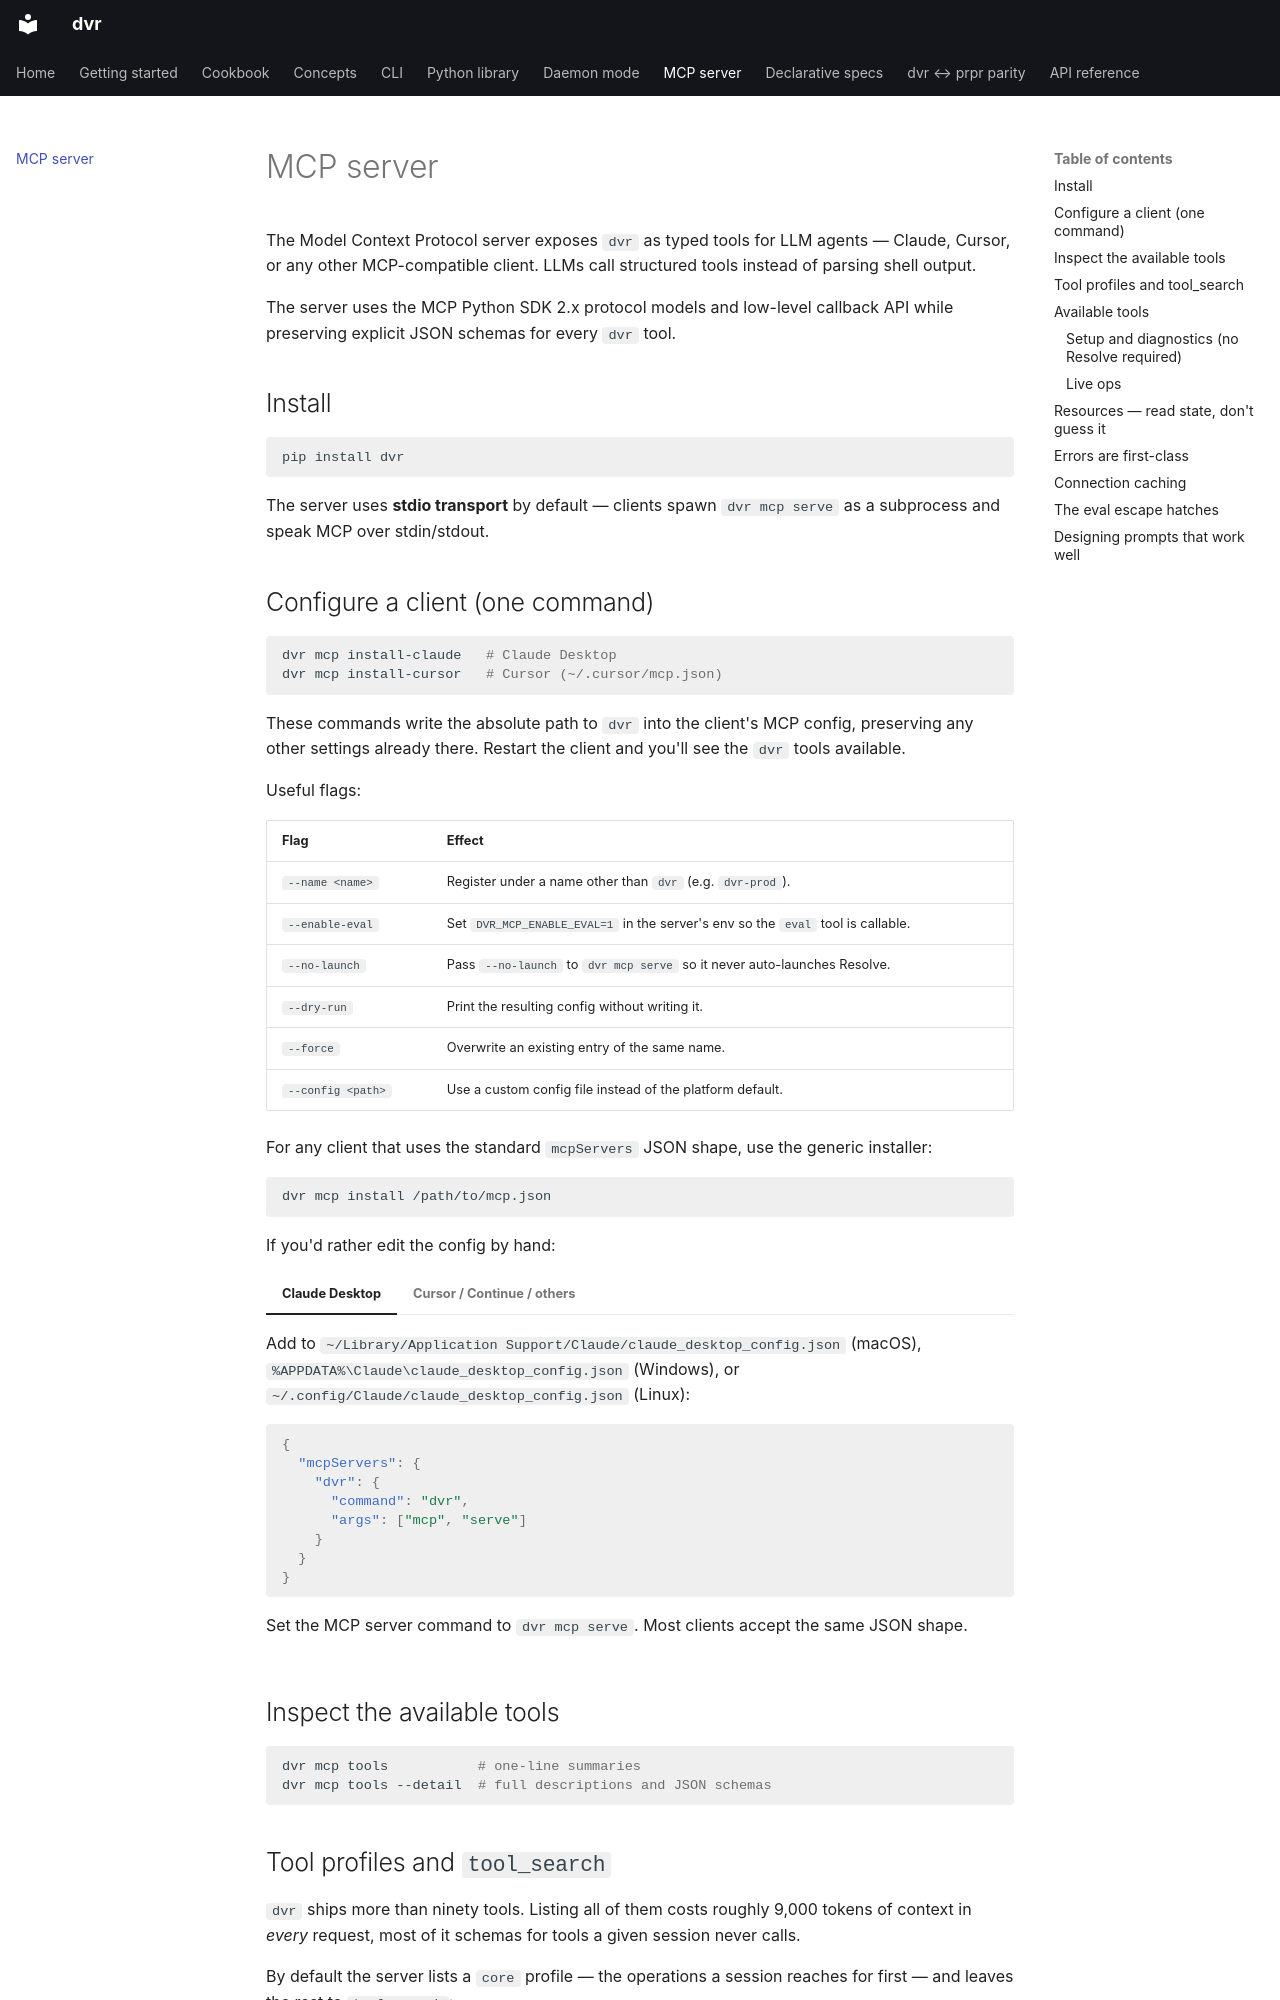

repository: mhadifilms/dvr · page: mcp/index.html · generator: mkdocs

# MCP server

The Model Context Protocol server exposes `dvr` as typed tools for LLM agents — Claude, Cursor, or any other MCP-compatible client. LLMs call structured tools instead of parsing shell output.

The server uses the MCP Python SDK 2.x protocol models and low-level callback
API while preserving explicit JSON schemas for every `dvr` tool.

## Install

```bash
pip install dvr
```

The server uses **stdio transport** by default — clients spawn `dvr mcp serve` as a subprocess and speak MCP over stdin/stdout.

## Configure a client (one command)

```bash
dvr mcp install-claude   # Claude Desktop
dvr mcp install-cursor   # Cursor (~/.cursor/mcp.json)
```

These commands write the absolute path to `dvr` into the client's MCP config, preserving any other settings already there. Restart the client and you'll see the `dvr` tools available.

Useful flags:

| Flag | Effect |
|------|--------|
| `--name <name>` | Register under a name other than `dvr` (e.g. `dvr-prod`). |
| `--enable-eval` | Set `DVR_MCP_ENABLE_EVAL=1` in the server's env so the `eval` tool is callable. |
| `--no-launch` | Pass `--no-launch` to `dvr mcp serve` so it never auto-launches Resolve. |
| `--dry-run` | Print the resulting config without writing it. |
| `--force` | Overwrite an existing entry of the same name. |
| `--config <path>` | Use a custom config file instead of the platform default. |

For any client that uses the standard `mcpServers` JSON shape, use the generic installer:

```bash
dvr mcp install /path/to/mcp.json
```

If you'd rather edit the config by hand:

=== "Claude Desktop"
    Add to `~/Library/Application Support/Claude/claude_desktop_config.json` (macOS), `%APPDATA%\Claude\claude_desktop_config.json` (Windows), or `~/.config/Claude/claude_desktop_config.json` (Linux):
    ```json
    {
      "mcpServers": {
        "dvr": {
          "command": "dvr",
          "args": ["mcp", "serve"]
        }
      }
    }
    ```

=== "Cursor / Continue / others"
    Set the MCP server command to `dvr mcp serve`. Most clients accept the same JSON shape.

## Inspect the available tools

```bash
dvr mcp tools           # one-line summaries
dvr mcp tools --detail  # full descriptions and JSON schemas
```

## Tool profiles and `tool_search`

`dvr` ships more than ninety tools. Listing all of them costs roughly 9,000
tokens of context in *every* request, most of it schemas for tools a given
session never calls.

By default the server lists a `core` profile — the operations a session
reaches for first — and leaves the rest to `tool_search`:

| Profile | Tools listed | Tool-list payload |
|---------|--------------|-------------------|
| `core` (default) | 36 | ~13 KB |
| `full` | 94 | ~38 KB |

**Every tool stays callable regardless of profile.** Narrowing the listing
narrows what the agent sees up front, never what the server can do. An agent
that needs something unlisted calls `tool_search` and gets the full schema
back, then calls the tool by name:

```json
{"name": "tool_search", "arguments": {"query": "dctl"}}
```

Set `DVR_MCP_PROFILE=full` to restore the pre-1.7 behavior of listing
everything up front.
